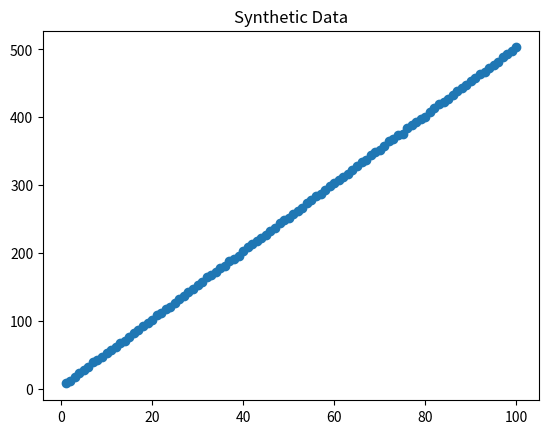

Reproduce this figure in Python.
import numpy as np
import pandas as pd
import matplotlib.pyplot as plt


def load_data():
    np.random.seed(42)

    x = np.arange(1, 101)                     
    noise = np.random.normal(0, 1, 100)      
    y = 3 + 5 * x + noise                    

    data = pd.DataFrame({"x": x, "y": y})
    data.to_csv("lab01_data.csv", index=False)

    return data



def process_data(data):
    x = data["x"].values.reshape(-1, 1)
    y = data["y"].values.reshape(-1, 1)

    
    X = np.hstack([np.ones((len(x), 1)), x])

    return X, y


def compute_cost(X, y, theta):
    m = len(y)
    predictions = X @ theta
    error = predictions - y
    cost = (1/(2*m)) * np.sum(error**2)
    return cost

def gradient_descent(X, y, theta, alpha, iterations):
    m = len(y)
    cost_history = []

    for i in range(iterations):
        predictions = X @ theta
        gradient = (1/m) * (X.T @ (predictions - y))
        theta = theta - alpha * gradient
        cost_history.append(compute_cost(X, y, theta))

    return theta, cost_history

def train(X, y):
    theta = np.zeros((2,1))
    alpha =0.01
    iteration =1000
    theta, cost_history = gradient_descent(X, y, theta, alpha, iteration)
    return theta, cost_history


def main():
    data = load_data()

    
    plt.scatter(data["x"], data["y"])
    plt.title("Synthetic Data")
    plt.show()

    X, y = process_data(data)
    

    
    plt.show()

    
   


main()
